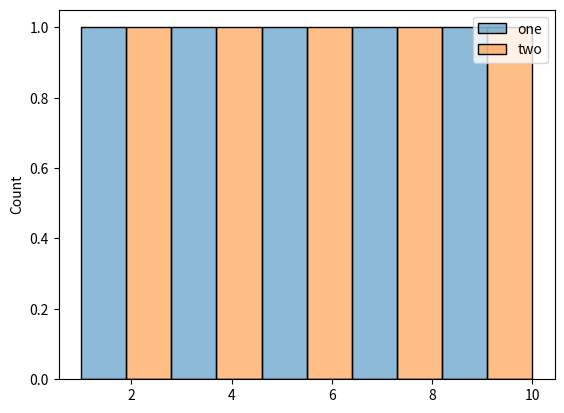

Write the Python code that produced this figure.
def plot():
    try:
        import matplotlib.pyplot as plt
        import numpy as np
        import pandas as pd
        import seaborn as sns
    except ModuleNotFoundError:
        return

    df = pd.DataFrame(
        np.array([[1, 2], [3, 4], [5, 6], [7, 8], [9, 10]]), columns=["one", "two"]
    )

    sns.histplot(df, bins=10)

    plt.show()


plot()
